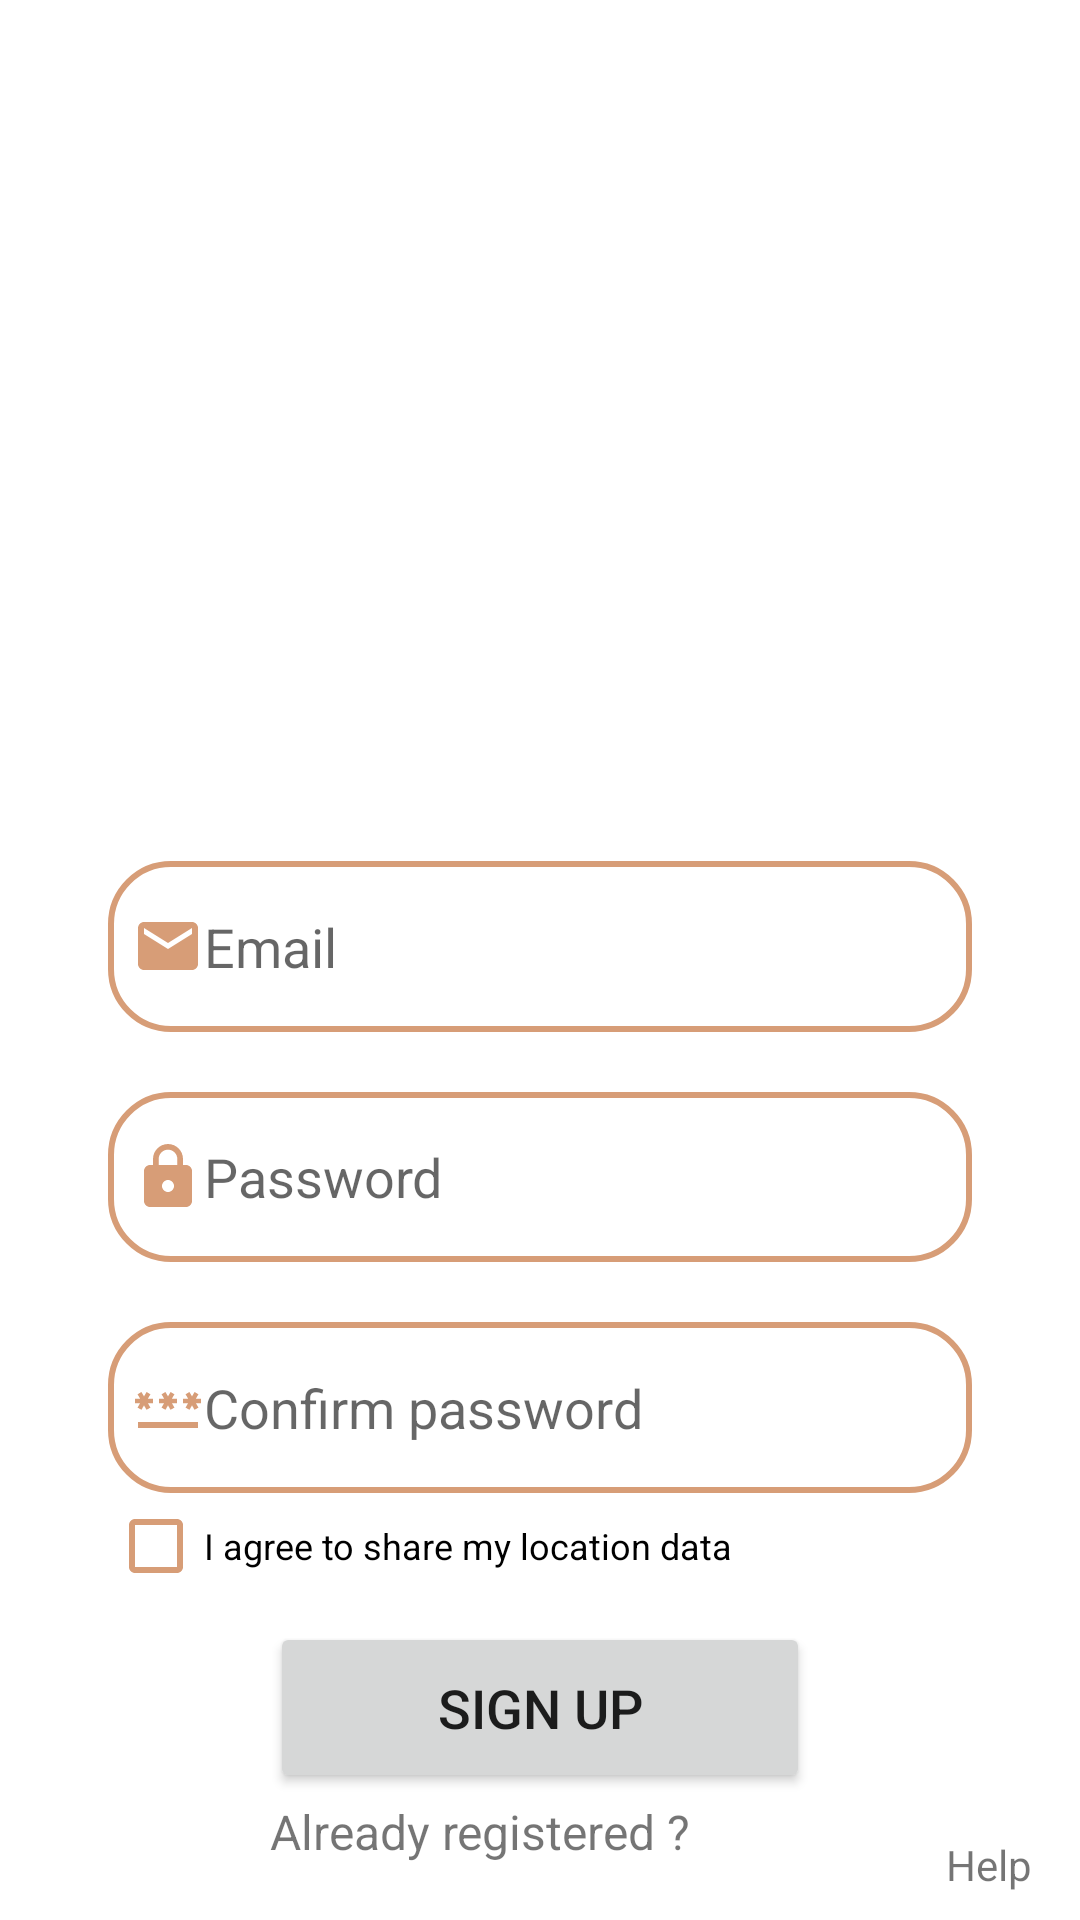

Here is an Android app screen rendered from its layout file. Give the layout XML and the strings, colors and styles it references.
<!-- AndroidManifest.xml: application theme Theme.PointFinderV1 -->
<!-- res/layout/activity_signup.xml -->
<?xml version="1.0" encoding="utf-8"?>
<androidx.constraintlayout.widget.ConstraintLayout
    xmlns:android="http://schemas.android.com/apk/res/android"
    xmlns:app="http://schemas.android.com/apk/res-auto"
    xmlns:tools="http://schemas.android.com/tools"
    android:layout_width="match_parent"
    android:layout_height="match_parent"
    android:orientation="vertical"
    android:background="@color/white"
    tools:context=".SignupActivity">

    <ScrollView
        xmlns:android="http://schemas.android.com/apk/res/android"
        android:layout_width="match_parent"
        android:layout_height="match_parent">

        <androidx.constraintlayout.widget.ConstraintLayout
            android:layout_width="match_parent"
            android:layout_height="wrap_content">

            <ImageView
                android:id="@+id/headerImage"
                android:layout_width="0dp"
                android:layout_height="0dp"
                android:src="@drawable/icon_pointfinder2_"
                app:layout_constraintStart_toStartOf="parent"
                app:layout_constraintEnd_toEndOf="parent"
                app:layout_constraintTop_toTopOf="parent"
                app:layout_constraintBottom_toBottomOf="@+id/signup_mail"
                app:layout_constraintWidth_percent="0.5"
                app:layout_constraintHeight_percent="0.2"
                ></ImageView>

            <EditText
                android:layout_width="0dp"
                android:layout_height="0dp"
                android:id="@+id/signup_mail"
                android:background="@drawable/lavender_border"
                android:hint="Email"
                android:drawableLeft="@drawable/baseline_email_24"
                android:padding="8dp"
                app:layout_constraintStart_toStartOf="parent"
                app:layout_constraintEnd_toEndOf="parent"
                app:layout_constraintTop_toTopOf="parent"
                app:layout_constraintBottom_toBottomOf="parent"
                app:layout_constraintWidth_percent="0.8"
                app:layout_constraintHeight_percent="0.09"></EditText>

            

            <EditText
                android:id="@+id/signup_password"
                android:layout_width="0dp"
                android:layout_height="0dp"
                android:layout_marginTop="20dp"
                android:background="@drawable/lavender_border"
                android:drawableLeft="@drawable/baseline_lock_24"
                android:hint="Password"
                android:padding="8dp"
                android:inputType="textPassword"
                app:layout_constraintEnd_toEndOf="@+id/signup_mail"
                app:layout_constraintHeight_percent="0.09"
                app:layout_constraintStart_toStartOf="@+id/signup_mail"
                app:layout_constraintTop_toBottomOf="@+id/signup_mail"
                app:layout_constraintWidth_percent="0.8"></EditText>


            <EditText
                android:id="@+id/signup_confirm"
                android:layout_width="0dp"
                android:layout_height="0dp"
                android:layout_marginTop="20dp"
                android:background="@drawable/lavender_border"
                android:drawableLeft="@drawable/baseline_password_24"
                android:padding="8dp"
                android:hint="Confirm password"
                android:inputType="textPassword"
                app:layout_constraintEnd_toEndOf="@+id/signup_password"
                app:layout_constraintHeight_percent="0.09"
                app:layout_constraintStart_toStartOf="@+id/signup_password"
                app:layout_constraintTop_toBottomOf="@+id/signup_password"
                app:layout_constraintWidth_percent="0.8"></EditText>


            <CheckBox
                android:id="@+id/AgreementDataText"
                android:layout_width="0dp"
                android:layout_height="0dp"
                android:layout_marginTop="2dp"
                android:text="I agree to share my location data"
                android:textSize="12sp"
                app:layout_constraintHeight_percent="0.05"
                app:layout_constraintStart_toStartOf="@+id/signup_confirm"
                app:layout_constraintTop_toBottomOf="@+id/signup_confirm"
                app:layout_constraintWidth_percent="0.7"
                android:buttonTint="@color/pointfinderorange"/>

            <Button
                android:layout_width="0dp"
                android:layout_height="0dp"
                android:layout_marginTop="100dp"
                android:id="@+id/signup_button"
                android:text="Sign up"
                android:textSize="18sp"
                app:layout_constraintEnd_toEndOf="@+id/signup_confirm"
                app:layout_constraintHeight_percent="0.09"
                app:layout_constraintStart_toStartOf="@+id/signup_confirm"
                app:layout_constraintTop_toTopOf="@+id/signup_confirm"
                app:layout_constraintWidth_percent="0.5"></Button>

            <TextView
                android:layout_width="0dp"
                android:layout_height="0dp"
                android:layout_marginTop="2dp"
                android:id="@+id/loginRedirectText"
                android:text="Already registered ?"
                android:textSize="16sp"
                app:layout_constraintEnd_toEndOf="@+id/signup_button"
                app:layout_constraintHeight_percent="0.05"
                app:layout_constraintStart_toStartOf="@+id/signup_button"
                app:layout_constraintTop_toBottomOf="@+id/signup_button"
                ></TextView>

            <TextView
                android:id="@+id/bottomLeftTextView"
                android:layout_width="wrap_content"
                android:layout_height="wrap_content"
                android:text="Help"
                app:layout_constraintEnd_toEndOf="parent"
                app:layout_constraintBottom_toBottomOf="parent"
                android:layout_marginEnd="16dp"
                />

        </androidx.constraintlayout.widget.ConstraintLayout>

    </ScrollView>

</androidx.constraintlayout.widget.ConstraintLayout>
<!-- resources referenced by this layout -->
<resources>
  <color name="pointfinderorange">#D79D77</color>
  <color name="white">#FFFFFFFF</color>
  <!-- drawable baseline_email_24 (drawable) -->
  <vector android:height="24dp" android:tint="#D79D77"
      android:viewportHeight="24" android:viewportWidth="24"
      android:width="24dp" xmlns:android="http://schemas.android.com/apk/res/android">
      <path android:fillColor="@android:color/white" android:pathData="M20,4L4,4c-1.1,0 -1.99,0.9 -1.99,2L2,18c0,1.1 0.9,2 2,2h16c1.1,0 2,-0.9 2,-2L22,6c0,-1.1 -0.9,-2 -2,-2zM20,8l-8,5 -8,-5L4,6l8,5 8,-5v2z"/>
  </vector>
  <!-- drawable baseline_lock_24 (drawable) -->
  <vector android:height="24dp" android:tint="#D79D77"
      android:viewportHeight="24" android:viewportWidth="24"
      android:width="24dp" xmlns:android="http://schemas.android.com/apk/res/android">
      <path android:fillColor="@android:color/white" android:pathData="M18,8h-1L17,6c0,-2.76 -2.24,-5 -5,-5S7,3.24 7,6v2L6,8c-1.1,0 -2,0.9 -2,2v10c0,1.1 0.9,2 2,2h12c1.1,0 2,-0.9 2,-2L20,10c0,-1.1 -0.9,-2 -2,-2zM12,17c-1.1,0 -2,-0.9 -2,-2s0.9,-2 2,-2 2,0.9 2,2 -0.9,2 -2,2zM15.1,8L8.9,8L8.9,6c0,-1.71 1.39,-3.1 3.1,-3.1 1.71,0 3.1,1.39 3.1,3.1v2z"/>
  </vector>
  <!-- drawable baseline_password_24 (drawable) -->
  <vector android:height="24dp" android:tint="#D79D77"
      android:viewportHeight="24" android:viewportWidth="24"
      android:width="24dp" xmlns:android="http://schemas.android.com/apk/res/android">
      <path android:fillColor="@android:color/white" android:pathData="M2,17h20v2H2V17zM3.15,12.95L4,11.47l0.85,1.48l1.3,-0.75L5.3,10.72H7v-1.5H5.3l0.85,-1.47L4.85,7L4,8.47L3.15,7l-1.3,0.75L2.7,9.22H1v1.5h1.7L1.85,12.2L3.15,12.95zM9.85,12.2l1.3,0.75L12,11.47l0.85,1.48l1.3,-0.75l-0.85,-1.48H15v-1.5h-1.7l0.85,-1.47L12.85,7L12,8.47L11.15,7l-1.3,0.75l0.85,1.47H9v1.5h1.7L9.85,12.2zM23,9.22h-1.7l0.85,-1.47L20.85,7L20,8.47L19.15,7l-1.3,0.75l0.85,1.47H17v1.5h1.7l-0.85,1.48l1.3,0.75L20,11.47l0.85,1.48l1.3,-0.75l-0.85,-1.48H23V9.22z"/>
  </vector>
  <!-- drawable icon_pointfinder2_: png bitmap (mipmap-xxxhdpi, 13999 bytes) -->
  <!-- drawable lavender_border (drawable) -->
  <?xml version="1.0" encoding="utf-8"?>
  
  <shape xmlns:android="http://schemas.android.com/apk/res/android"
      android:shape="rectangle">
  
      <corners
          android:radius="20dp"/>
      <stroke
          android:color="@color/pointfinderorange"
          android:width="2dp"/>
      <solid
          android:color="@color/white"/>
  
  
  </shape>
  <style name="Theme.PointFinderV1" parent="Theme.MaterialComponents.DayNight.NoActionBar">
          
          <item name="colorPrimary">@color/pointfinderorange</item>
          <item name="colorPrimaryVariant">@color/pointfinderorange</item>
          <item name="colorOnPrimary">@color/white</item>
          
          <item name="colorSecondary">@color/teal_200</item>
          <item name="colorSecondaryVariant">@color/teal_700</item>
          <item name="colorOnSecondary">@color/black</item>
          
          <item name="android:statusBarColor">?attr/colorPrimaryVariant</item>
          
      </style>
  <color name="teal_200">#FF03DAC5</color>
  <color name="teal_700">#FF018786</color>
  <color name="black">#FF000000</color>
</resources>
